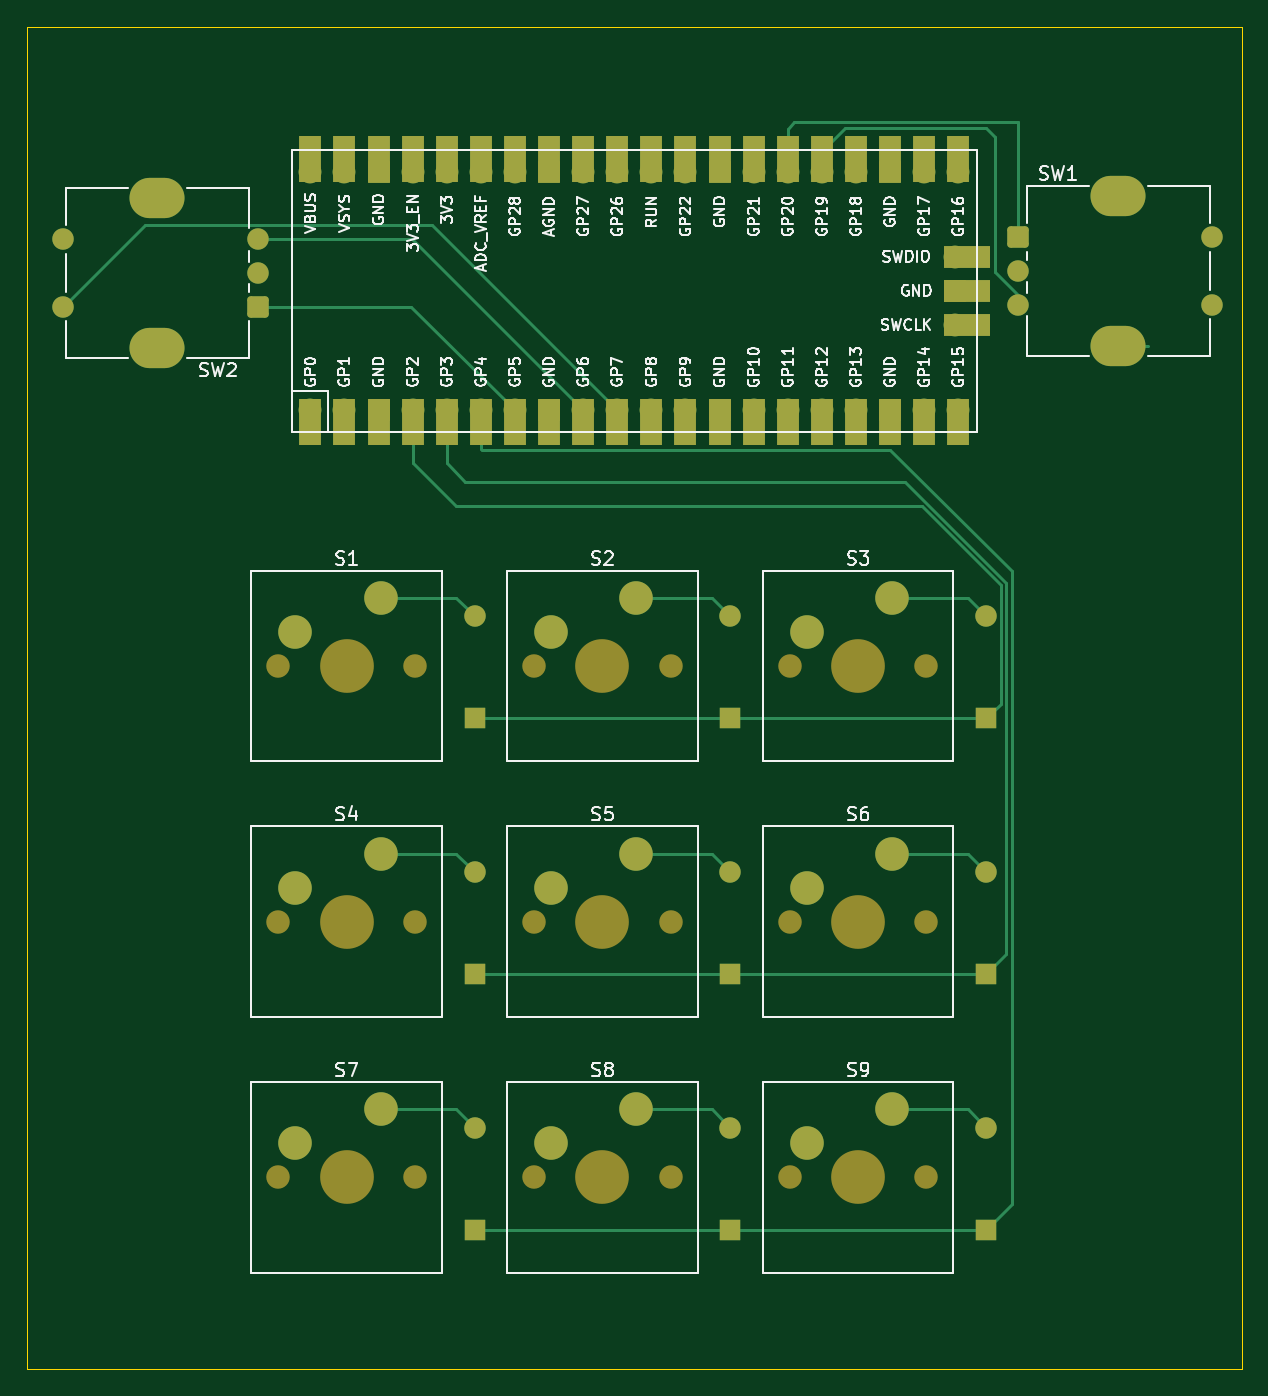
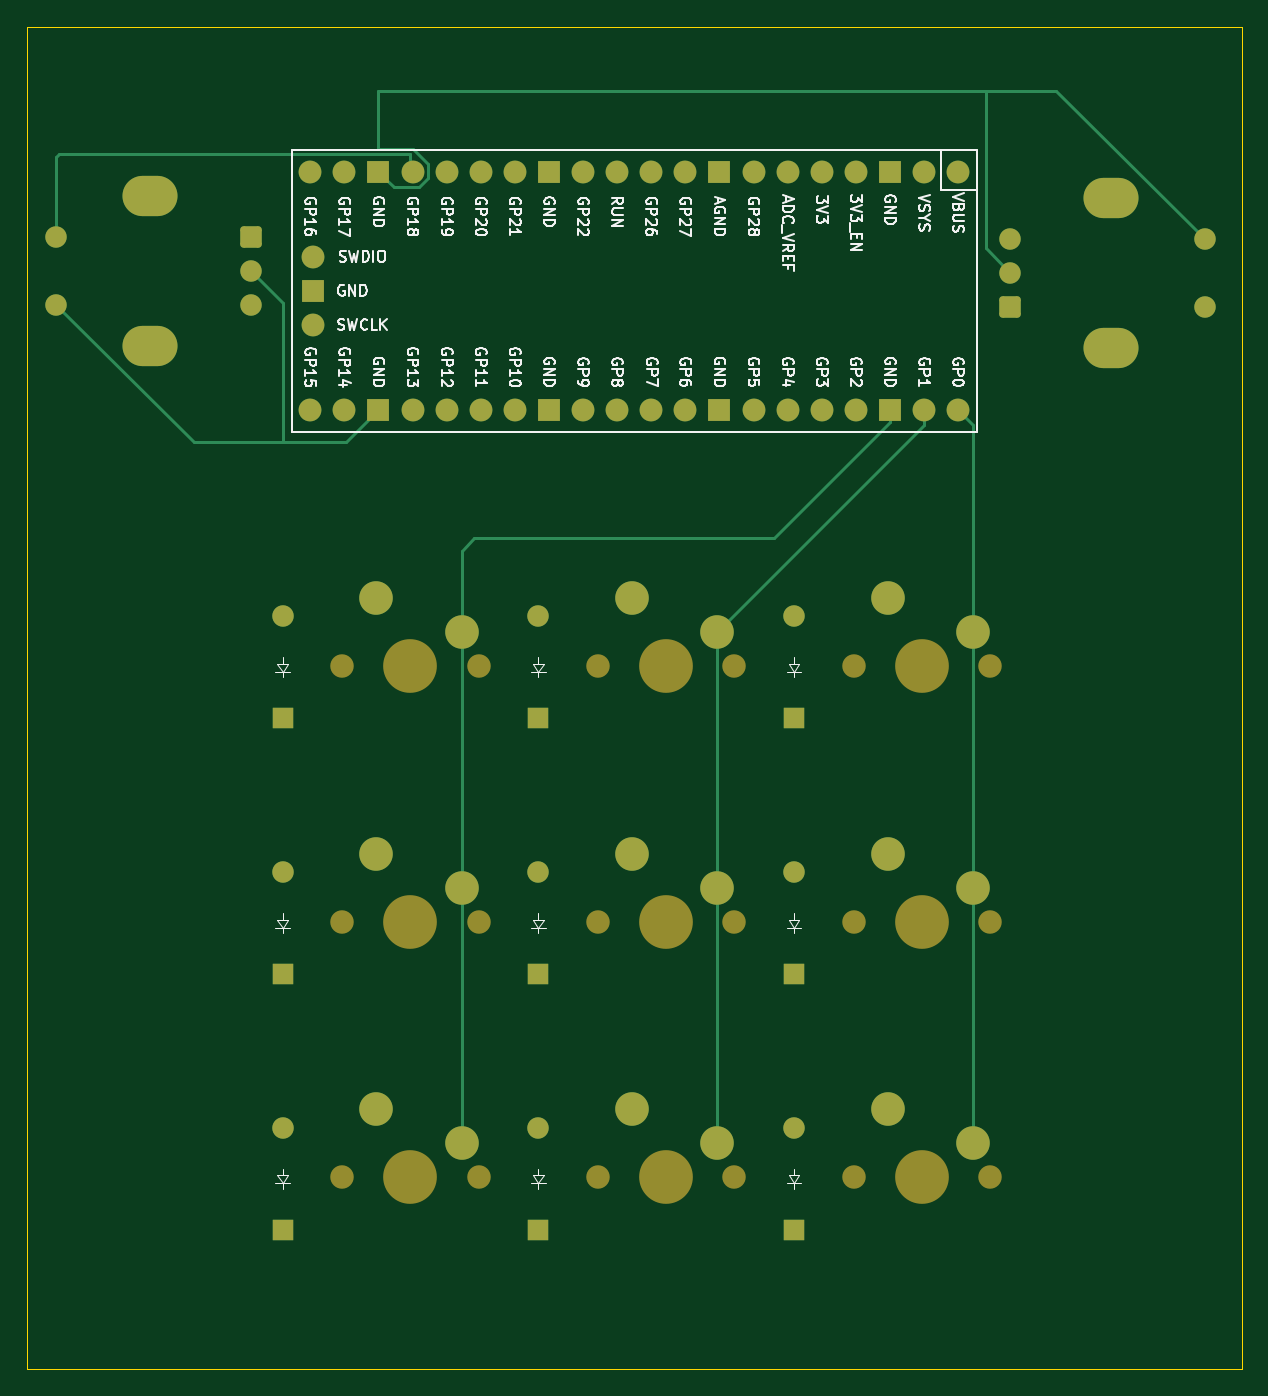
Circuit board: 9 layer files. Board 90.5 x 100.0 mm.
- bottom_copper: MacroPad-B_Cu.gbr (10154 bytes)
- bottom_mask: MacroPad-B_Mask.gbr (5198 bytes)
- paste: MacroPad-B_Paste.gbr (451 bytes)
- bottom_silk: MacroPad-B_Silkscreen.gbr (91802 bytes)
- outline: MacroPad-Edge_Cuts.gbr (605 bytes)
- top_copper: MacroPad-F_Cu.gbr (13232 bytes)
- top_mask: MacroPad-F_Mask.gbr (6664 bytes)
- paste: MacroPad-F_Paste.gbr (451 bytes)
- top_silk: MacroPad-F_Silkscreen.gbr (109898 bytes)

=== bottom_copper: MacroPad-B_Cu.gbr (10154 bytes, source omitted) ===
=== bottom_mask: MacroPad-B_Mask.gbr ===
%TF.GenerationSoftware,KiCad,Pcbnew,8.0.5*%
%TF.CreationDate,2024-11-06T13:26:22-05:00*%
%TF.ProjectId,MacroPad,4d616372-6f50-4616-942e-6b696361645f,rev?*%
%TF.SameCoordinates,Original*%
%TF.FileFunction,Soldermask,Bot*%
%TF.FilePolarity,Negative*%
%FSLAX46Y46*%
G04 Gerber Fmt 4.6, Leading zero omitted, Abs format (unit mm)*
G04 Created by KiCad (PCBNEW 8.0.5) date 2024-11-06 13:26:22*
%MOMM*%
%LPD*%
G01*
G04 APERTURE LIST*
G04 Aperture macros list*
%AMRoundRect*
0 Rectangle with rounded corners*
0 $1 Rounding radius*
0 $2 $3 $4 $5 $6 $7 $8 $9 X,Y pos of 4 corners*
0 Add a 4 corners polygon primitive as box body*
4,1,4,$2,$3,$4,$5,$6,$7,$8,$9,$2,$3,0*
0 Add four circle primitives for the rounded corners*
1,1,$1+$1,$2,$3*
1,1,$1+$1,$4,$5*
1,1,$1+$1,$6,$7*
1,1,$1+$1,$8,$9*
0 Add four rect primitives between the rounded corners*
20,1,$1+$1,$2,$3,$4,$5,0*
20,1,$1+$1,$4,$5,$6,$7,0*
20,1,$1+$1,$6,$7,$8,$9,0*
20,1,$1+$1,$8,$9,$2,$3,0*%
G04 Aperture macros list end*
%ADD10C,1.750000*%
%ADD11C,4.000000*%
%ADD12C,2.500000*%
%ADD13RoundRect,0.250000X0.550000X0.550000X-0.550000X0.550000X-0.550000X-0.550000X0.550000X-0.550000X0*%
%ADD14C,1.600000*%
%ADD15O,4.100000X3.000000*%
%ADD16O,1.700000X1.700000*%
%ADD17R,1.700000X1.700000*%
%ADD18RoundRect,0.250000X-0.550000X-0.550000X0.550000X-0.550000X0.550000X0.550000X-0.550000X0.550000X0*%
%ADD19R,1.600000X1.600000*%
%ADD20O,1.600000X1.600000*%
G04 APERTURE END LIST*
D10*
%TO.C,S7*%
X108115000Y-112525000D03*
D11*
X113195000Y-112525000D03*
D10*
X118275000Y-112525000D03*
D12*
X109385000Y-109985000D03*
X115735000Y-107445000D03*
%TD*%
D10*
%TO.C,S1*%
X108115000Y-74425000D03*
D11*
X113195000Y-74425000D03*
D10*
X118275000Y-74425000D03*
D12*
X109385000Y-71885000D03*
X115735000Y-69345000D03*
%TD*%
D10*
%TO.C,S6*%
X146215000Y-93475000D03*
D11*
X151295000Y-93475000D03*
D10*
X156375000Y-93475000D03*
D12*
X147485000Y-90935000D03*
X153835000Y-88395000D03*
%TD*%
D10*
%TO.C,S5*%
X127165000Y-93475000D03*
D11*
X132245000Y-93475000D03*
D10*
X137325000Y-93475000D03*
D12*
X128435000Y-90935000D03*
X134785000Y-88395000D03*
%TD*%
D10*
%TO.C,S2*%
X127165000Y-74425000D03*
D11*
X132245000Y-74425000D03*
D10*
X137325000Y-74425000D03*
D12*
X128435000Y-71885000D03*
X134785000Y-69345000D03*
%TD*%
D13*
%TO.C,SW2*%
X106601250Y-47656250D03*
D14*
X106601250Y-42656250D03*
X106601250Y-45156250D03*
X92101250Y-47656250D03*
X92101250Y-42656250D03*
D15*
X99101250Y-50756250D03*
X99101250Y-39556250D03*
%TD*%
D10*
%TO.C,S9*%
X146215000Y-112525000D03*
D11*
X151295000Y-112525000D03*
D10*
X156375000Y-112525000D03*
D12*
X147485000Y-109985000D03*
X153835000Y-107445000D03*
%TD*%
D10*
%TO.C,S4*%
X108115000Y-93475000D03*
D11*
X113195000Y-93475000D03*
D10*
X118275000Y-93475000D03*
D12*
X109385000Y-90935000D03*
X115735000Y-88395000D03*
%TD*%
D16*
%TO.C,U1*%
X110496250Y-55375000D03*
X113036250Y-55375000D03*
D17*
X115576250Y-55375000D03*
D16*
X118116250Y-55375000D03*
X120656250Y-55375000D03*
X123196250Y-55375000D03*
X125736250Y-55375000D03*
D17*
X128276250Y-55375000D03*
D16*
X130816250Y-55375000D03*
X133356250Y-55375000D03*
X135896250Y-55375000D03*
X138436250Y-55375000D03*
D17*
X140976250Y-55375000D03*
D16*
X143516250Y-55375000D03*
X146056250Y-55375000D03*
X148596250Y-55375000D03*
X151136250Y-55375000D03*
D17*
X153676250Y-55375000D03*
D16*
X156216250Y-55375000D03*
X158756250Y-55375000D03*
X158756250Y-37595000D03*
X156216250Y-37595000D03*
D17*
X153676250Y-37595000D03*
D16*
X151136250Y-37595000D03*
X148596250Y-37595000D03*
X146056250Y-37595000D03*
X143516250Y-37595000D03*
D17*
X140976250Y-37595000D03*
D16*
X138436250Y-37595000D03*
X135896250Y-37595000D03*
X133356250Y-37595000D03*
X130816250Y-37595000D03*
D17*
X128276250Y-37595000D03*
D16*
X125736250Y-37595000D03*
X123196250Y-37595000D03*
X120656250Y-37595000D03*
X118116250Y-37595000D03*
D17*
X115576250Y-37595000D03*
D16*
X113036250Y-37595000D03*
X110496250Y-37595000D03*
X158526250Y-49025000D03*
D17*
X158526250Y-46485000D03*
D16*
X158526250Y-43945000D03*
%TD*%
D10*
%TO.C,S3*%
X146215000Y-74425000D03*
D11*
X151295000Y-74425000D03*
D10*
X156375000Y-74425000D03*
D12*
X147485000Y-71885000D03*
X153835000Y-69345000D03*
%TD*%
D10*
%TO.C,S8*%
X127165000Y-112525000D03*
D11*
X132245000Y-112525000D03*
D10*
X137325000Y-112525000D03*
D12*
X128435000Y-109985000D03*
X134785000Y-107445000D03*
%TD*%
D18*
%TO.C,SW1*%
X163178750Y-42506250D03*
D14*
X163178750Y-47506250D03*
X163178750Y-45006250D03*
X177678750Y-42506250D03*
X177678750Y-47506250D03*
D15*
X170678750Y-39406250D03*
X170678750Y-50606250D03*
%TD*%
D19*
%TO.C,D1*%
X122720000Y-78332500D03*
D20*
X122720000Y-70712500D03*
%TD*%
D19*
%TO.C,D4*%
X122720000Y-97382500D03*
D20*
X122720000Y-89762500D03*
%TD*%
D19*
%TO.C,D3*%
X160820000Y-78332500D03*
D20*
X160820000Y-70712500D03*
%TD*%
D19*
%TO.C,D2*%
X141770000Y-78332500D03*
D20*
X141770000Y-70712500D03*
%TD*%
D19*
%TO.C,D6*%
X160820000Y-97382500D03*
D20*
X160820000Y-89762500D03*
%TD*%
D19*
%TO.C,D9*%
X160820000Y-116432500D03*
D20*
X160820000Y-108812500D03*
%TD*%
D19*
%TO.C,D8*%
X141770000Y-116432500D03*
D20*
X141770000Y-108812500D03*
%TD*%
D19*
%TO.C,D5*%
X141770000Y-97382500D03*
D20*
X141770000Y-89762500D03*
%TD*%
D19*
%TO.C,D7*%
X122720000Y-116432500D03*
D20*
X122720000Y-108812500D03*
%TD*%
M02*

=== paste: MacroPad-B_Paste.gbr ===
%TF.GenerationSoftware,KiCad,Pcbnew,8.0.5*%
%TF.CreationDate,2024-11-06T13:26:22-05:00*%
%TF.ProjectId,MacroPad,4d616372-6f50-4616-942e-6b696361645f,rev?*%
%TF.SameCoordinates,Original*%
%TF.FileFunction,Paste,Bot*%
%TF.FilePolarity,Positive*%
%FSLAX46Y46*%
G04 Gerber Fmt 4.6, Leading zero omitted, Abs format (unit mm)*
G04 Created by KiCad (PCBNEW 8.0.5) date 2024-11-06 13:26:22*
%MOMM*%
%LPD*%
G01*
G04 APERTURE LIST*
G04 APERTURE END LIST*
M02*

=== bottom_silk: MacroPad-B_Silkscreen.gbr (91802 bytes, source omitted) ===
=== outline: MacroPad-Edge_Cuts.gbr ===
%TF.GenerationSoftware,KiCad,Pcbnew,8.0.5*%
%TF.CreationDate,2024-11-06T13:26:22-05:00*%
%TF.ProjectId,MacroPad,4d616372-6f50-4616-942e-6b696361645f,rev?*%
%TF.SameCoordinates,Original*%
%TF.FileFunction,Profile,NP*%
%FSLAX46Y46*%
G04 Gerber Fmt 4.6, Leading zero omitted, Abs format (unit mm)*
G04 Created by KiCad (PCBNEW 8.0.5) date 2024-11-06 13:26:22*
%MOMM*%
%LPD*%
G01*
G04 APERTURE LIST*
%TA.AperFunction,Profile*%
%ADD10C,0.050000*%
%TD*%
G04 APERTURE END LIST*
D10*
X89382500Y-26800000D02*
X179870000Y-26800000D01*
X179870000Y-126812500D01*
X89382500Y-126812500D01*
X89382500Y-26800000D01*
M02*

=== top_copper: MacroPad-F_Cu.gbr (13232 bytes, source omitted) ===
=== top_mask: MacroPad-F_Mask.gbr (6664 bytes, source omitted) ===
=== paste: MacroPad-F_Paste.gbr ===
%TF.GenerationSoftware,KiCad,Pcbnew,8.0.5*%
%TF.CreationDate,2024-11-06T13:26:22-05:00*%
%TF.ProjectId,MacroPad,4d616372-6f50-4616-942e-6b696361645f,rev?*%
%TF.SameCoordinates,Original*%
%TF.FileFunction,Paste,Top*%
%TF.FilePolarity,Positive*%
%FSLAX46Y46*%
G04 Gerber Fmt 4.6, Leading zero omitted, Abs format (unit mm)*
G04 Created by KiCad (PCBNEW 8.0.5) date 2024-11-06 13:26:22*
%MOMM*%
%LPD*%
G01*
G04 APERTURE LIST*
G04 APERTURE END LIST*
M02*

=== top_silk: MacroPad-F_Silkscreen.gbr (109898 bytes, source omitted) ===
